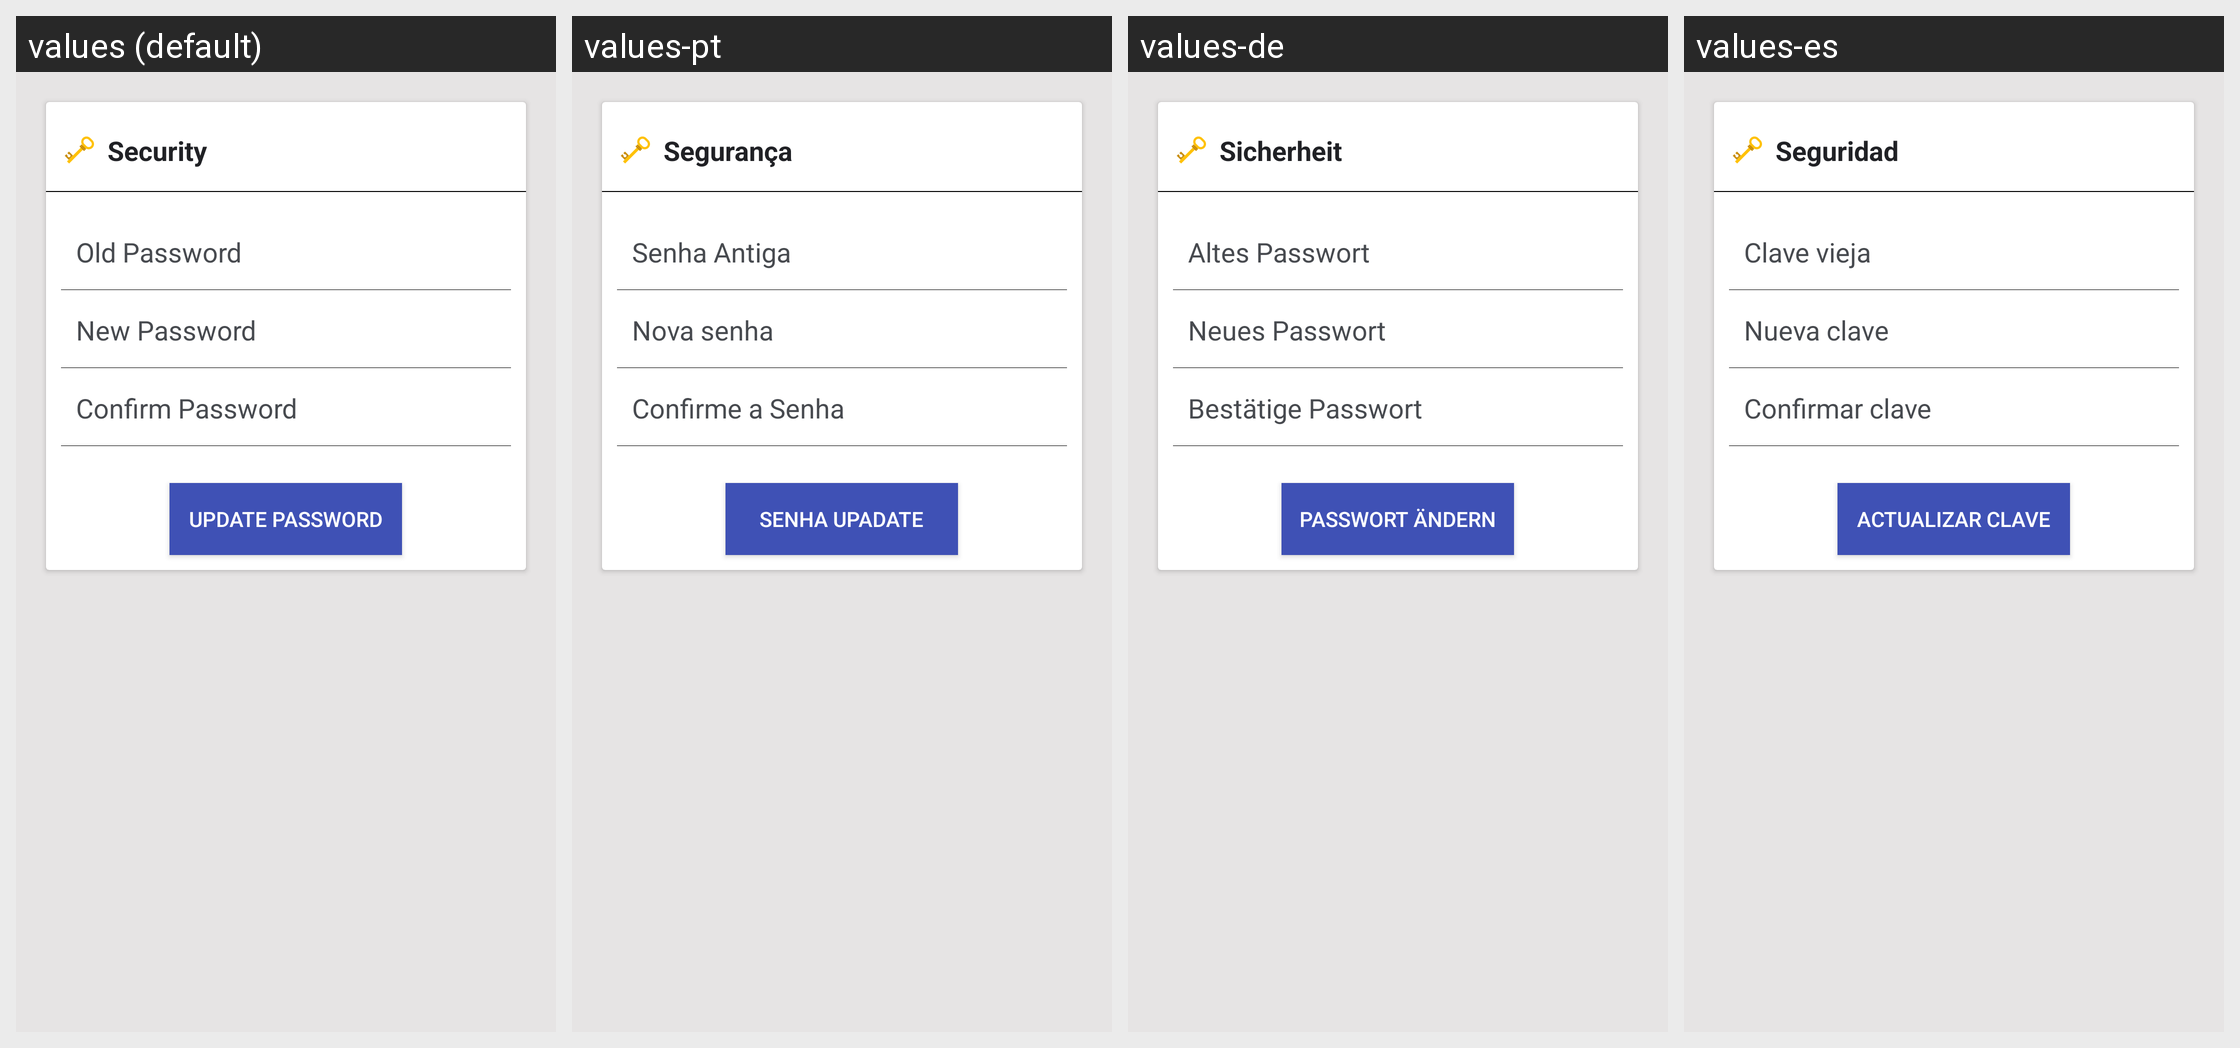

The Android screen above is rendered under several locales of the same app. Produce the string resources it draws, with the default and per-locale values.
Android screen res/layout/fragment_parental_control_setting.xml rendered under 4 locales, left to right: values (default), values-pt, values-de, values-es. Device: Nexus 5 (rendered at 1080×1920; each locale shown at half size, 540×960, under a caption strip naming it); theme AppTheme.
Other locales in the repository, not shown: values-af, values-am, values-ar, values-az, values-az-rAZ, values-be, values-be-rBY, values-bg, values-bn, values-bn-rBD, values-bs, values-bs-rBA, values-ca, values-cs, values-da, values-el, values-en-rAU, values-en-rGB, values-es-rUS, values-et, values-et-rEE, values-eu, values-eu-rES, values-fa, values-fi, values-fr, values-fr-rCA, values-gl, values-gl-rES, values-gu, values-gu-rIN, values-hi, values-hr, values-hu, values-hy, values-hy-rAM, values-in, values-is, values-is-rIS, values-it, values-iw, values-ja, values-ka, values-ka-rGE, values-kk, values-kk-rKZ, values-km, values-km-rKH, values-kn, values-kn-rIN, values-ko, values-ky, values-ky-rKG, values-lo, values-lo-rLA, values-lt, values-lv, values-mk, values-mk-rMK, values-ml, values-ml-rIN, values-mn, values-mn-rMN, values-mr, values-mr-rIN, values-ms, values-ms-rMY, values-my, values-my-rMM, values-nb, values-ne, values-ne-rNP, values-nl, values-pa, values-pa-rIN, values-pl, values-pt-rBR, values-pt-rPT, values-ro, values-ru, values-si, values-si-rLK, values-sk, values-sl, values-sq, values-sq-rAL, values-sr, values-sv, values-sw, values-ta, values-ta-rIN, values-te, values-te-rIN, values-th, values-tl, values-tr, values-uk, values-ur, values-ur-rPK, values-uz, values-uz-rUZ, values-vi, values-zh-rCN, values-zh-rHK, values-zh-rTW, values-zu.
Strings drawn on this screen, with the default value and each locale's value (text and hints the layout hard-codes, and strings that could not be matched under every locale, appear in the picture but are not listed):

lock_category
  values: Security
  values-pt: Segurança
  values-de: Sicherheit
  values-es: Seguridad

old_password
  values: Old Password
  values-pt: Senha Antiga
  values-de: Altes Passwort
  values-es: Clave vieja

new_password
  values: New Password
  values-pt: Nova senha
  values-de: Neues Passwort
  values-es: Nueva clave

confirm_password
  values: Confirm Password
  values-pt: Confirme a Senha
  values-de: Bestätige Passwort
  values-es: Confirmar clave

update_password
  values: Update Password
  values-pt: Senha Upadate
  values-de: Passwort ändern
  values-es: Actualizar clave
